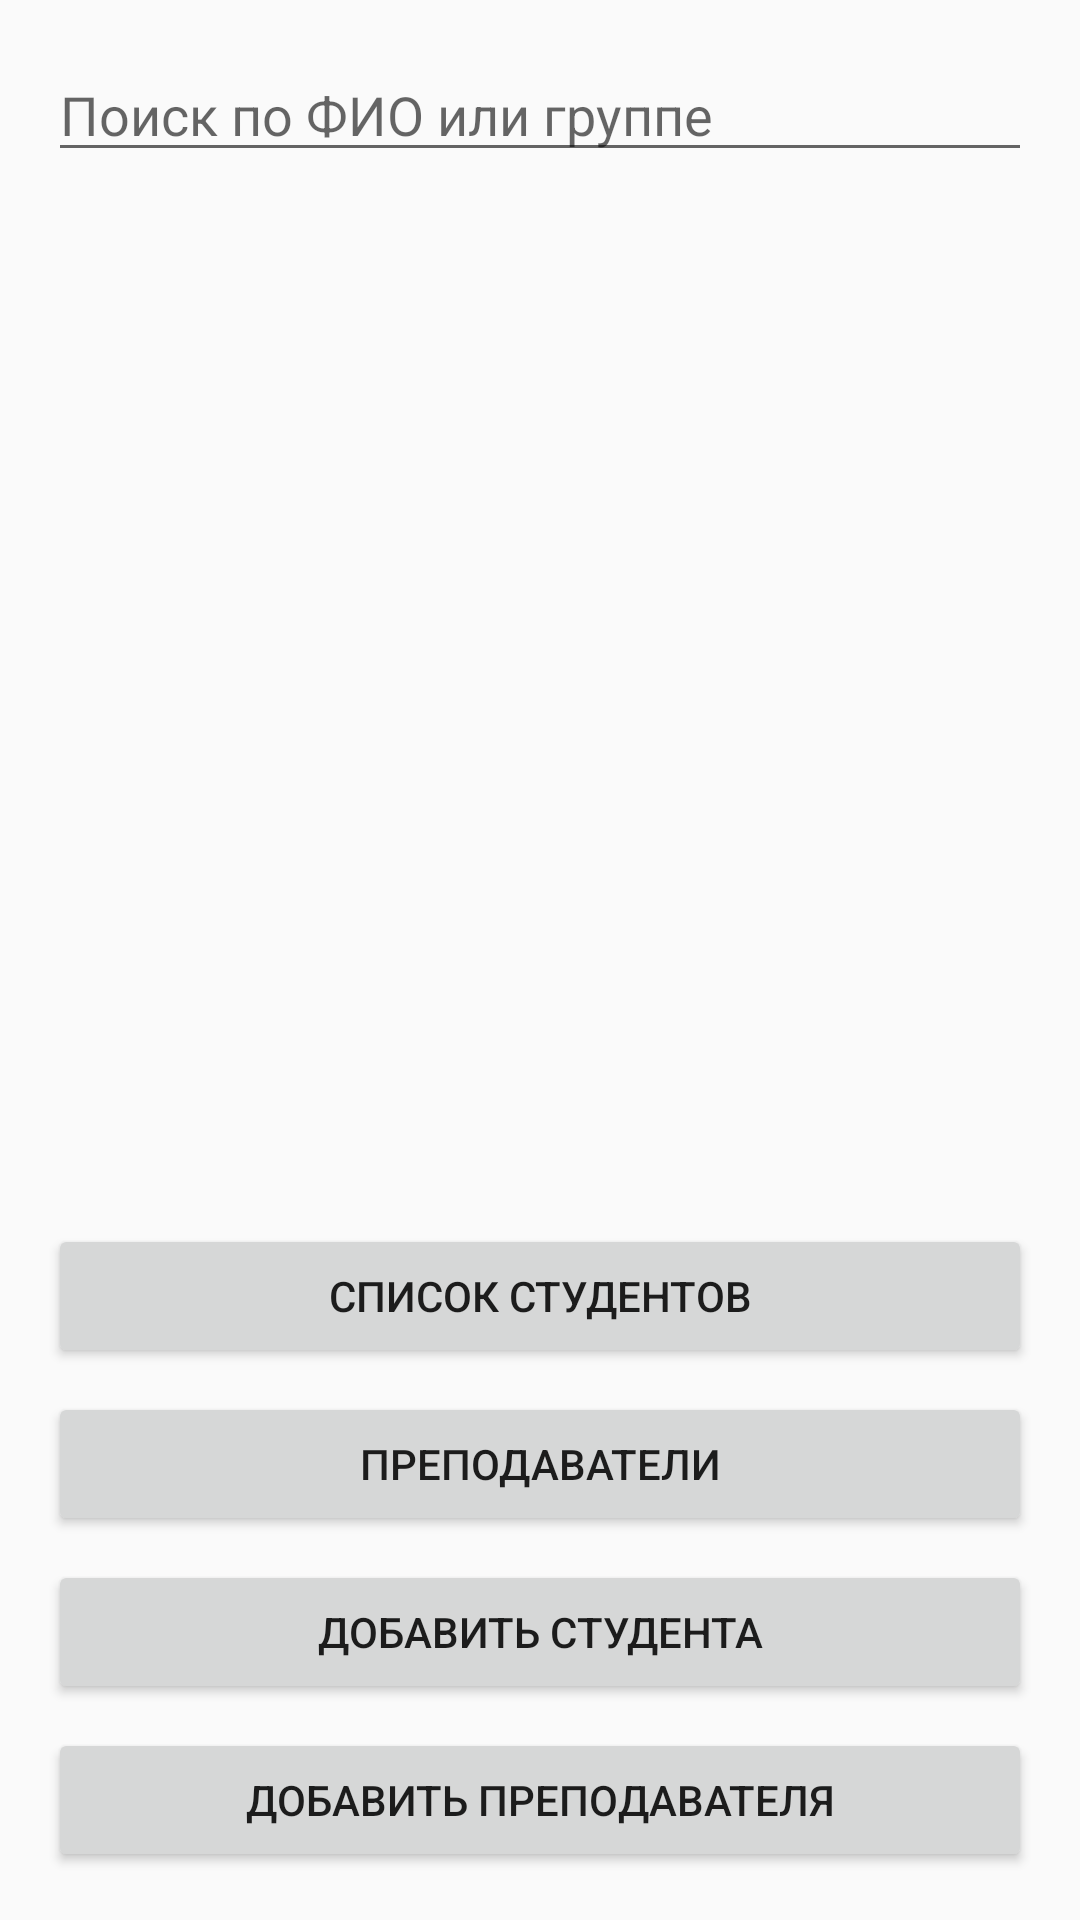

Android layout source for this screen:
<!-- AndroidManifest.xml: application theme Theme.College -->
<!-- res/layout/fragment_main.xml -->
<?xml version="1.0" encoding="utf-8"?>
<LinearLayout xmlns:android="http://schemas.android.com/apk/res/android"
    android:layout_width="match_parent"
    android:layout_height="match_parent"
    android:orientation="vertical"
    android:padding="16dp">

    <EditText
        android:id="@+id/editSearch"
        android:layout_width="match_parent"
        android:layout_height="wrap_content"
        android:hint="Поиск по ФИО или группе"
        android:imeOptions="actionSearch"
        android:inputType="text" />


    <androidx.recyclerview.widget.RecyclerView
        android:id="@+id/recyclerView"
        android:layout_width="match_parent"
        android:layout_height="0dp"
        android:layout_weight="1"
        android:layout_marginTop="8dp" />

    <Button
        android:id="@+id/buttonStudents"
        android:layout_width="match_parent"
        android:layout_height="wrap_content"
        android:text="Список студентов" />

    <Button
        android:id="@+id/buttonTeachers"
        android:layout_width="match_parent"
        android:layout_height="wrap_content"
        android:text="Преподаватели"
        android:layout_marginTop="8dp" />

    <Button
        android:id="@+id/buttonAddStudent"
        android:layout_width="match_parent"
        android:layout_height="wrap_content"
        android:text="Добавить студента"
        android:layout_marginTop="8dp" />
    <Button
        android:id="@+id/buttonAddTeacher"
        android:layout_width="match_parent"
        android:layout_height="wrap_content"
        android:text="Добавить преподавателя"
        android:layout_marginTop="8dp" />
</LinearLayout>
<!-- resources referenced by this layout -->
<resources>
  <style name="Theme.College" parent="Base.Theme.College" />
  <style name="Base.Theme.College" parent="Theme.AppCompat.DayNight.NoActionBar">
          
          
      </style>
</resources>
